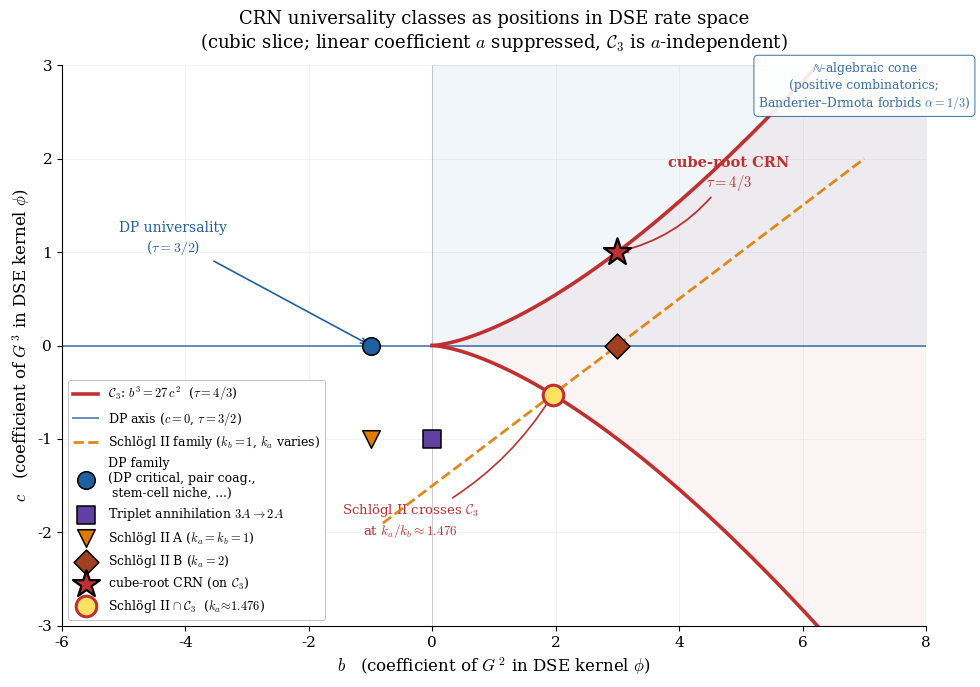

Source code (Python): (Note: this script raises an exception after producing the figure.)
"""
Figure 1: (b, c) rate space of cubic DSE kernels with the cube-root locus
          C_3: b^3 = 27 c^2 and a curated set of named CRNs.
"""

from __future__ import annotations
import numpy as np
from scipy.optimize import brentq
import matplotlib.pyplot as plt
import matplotlib.patches as mpatches
from pathlib import Path


plt.rcParams.update({
    'font.family': 'serif',
    'font.size': 11,
    'mathtext.fontset': 'cm',
    'axes.labelsize': 12,
    'axes.titlesize': 13,
    'legend.fontsize': 9,
    'legend.frameon': True,
    'legend.framealpha': 0.95,
    'axes.spines.top': False,
    'axes.spines.right': False,
})

fig, ax = plt.subplots(1, 1, figsize=(10, 7))

# ---- shaded universality regions -----
b_range = np.linspace(-6, 8, 400)
c_range = np.linspace(-3, 3, 400)

# N-algebraic cone (BD-allowed): b >= 0, c >= 0
ax.axhspan(0, 3, xmin=6 / 14, alpha=0, color='w')  # placeholder
ax.fill_betweenx([0, 3], 0, 8, color='#4a90c4', alpha=0.08, zorder=0)

# ---- cube-root curve C_3: b^3 = 27 c^2 -----
b_pos = np.linspace(0, 8, 800)
c_plus = b_pos ** 1.5 / (3 * np.sqrt(3))
c_minus = -c_plus

# fill between the two branches of C_3 with a very subtle red glow
ax.fill_between(b_pos, c_minus, c_plus, color='#c03030', alpha=0.05, zorder=1)
ax.plot(b_pos, c_plus, color='#c03030', lw=2.6, zorder=3,
        label=r'$\mathcal{C}_3$: $b^3 = 27\,c^2$  ($\tau = 4/3$)')
ax.plot(b_pos, c_minus, color='#c03030', lw=2.6, zorder=3)

# ---- DP axis (c = 0) -----
ax.axhline(0, color='#2060a0', lw=1.4, alpha=0.7, zorder=2,
           label=r'DP axis ($c=0$, $\tau = 3/2$)')

# ---- Schlögl II family curve -----
k_a = np.linspace(0.1, 4, 200)
sch_b = 2 * k_a - 1
sch_c = k_a - 2
ax.plot(sch_b, sch_c, '--', color='#e07b00', lw=2.0, alpha=0.9, zorder=4,
        label=r"Schlögl II family ($k_b=1$, $k_a$ varies)")

# ---- CRN points (deduplicated; one marker per distinct location) -----
crns = [
    # label, b, c, marker, colour
    (r'DP family' + '\n(DP critical, pair coag.,' + '\n stem-cell niche, ...)',
     -1.0,  0.0, 'o', '#2060a0'),
    (r'Triplet annihilation $3A\to 2A$',
     0.0, -1.0, 's', '#6040a0'),
    (r"Schlögl II A ($k_a{=}k_b{=}1$)",
     -1.0, -1.0, 'v', '#e07b00'),
    (r"Schlögl II B ($k_a{=}2$)",
     3.0,  0.0, 'D', '#a04020'),
]
for label, b_val, c_val, marker, colour in crns:
    ax.scatter([b_val], [c_val], s=160, marker=marker,
               facecolors=colour, edgecolors='black', lw=1.1,
               zorder=6, label=label)

# ---- highlighted points -----
# Cube-root CRN (star)
ax.scatter([3], [1], s=420, marker='*', color='#c03030',
           edgecolors='black', lw=1.6, zorder=7,
           label=r'cube-root CRN (on $\mathcal{C}_3$)')

# Schlögl II ∩ C_3 (annotated separately)
def sch_cross(k):
    return (2 * k - 1) ** 3 - 27 * (k - 2) ** 2
k_cross = brentq(sch_cross, 1.4, 1.6)
bx, cx = 2 * k_cross - 1, k_cross - 2
ax.scatter([bx], [cx], s=220, marker='o',
           facecolors='#ffe060', edgecolors='#c03030', lw=2.2,
           zorder=7, label=rf"Schlögl II $\cap\,\mathcal{{C}}_3$  ($k_a\!\approx\!{k_cross:.3f}$)")

# ---- annotations ---------------------------------------------------------
ax.text(7, 2.55,
        r'$\mathbb{N}$-algebraic cone' + '\n'
        + '(positive combinatorics;\n'
        + r'Banderier–Drmota forbids $\alpha{=}1/3$)',
        ha='center', fontsize=8.8, color='#2060a0', alpha=0.9,
        bbox=dict(boxstyle='round,pad=0.35', facecolor='white',
                  edgecolor='#2060a0', alpha=0.9, lw=0.7))

ax.annotate('cube-root CRN\n' + r'$\tau = 4/3$',
            xy=(3, 1), xytext=(4.8, 1.7),
            ha='center', fontsize=10.5, color='#c03030', fontweight='bold',
            arrowprops=dict(arrowstyle='->', color='#c03030', lw=1.3,
                            connectionstyle='arc3,rad=-0.2'))

ax.annotate(fr"Schlögl II crosses $\mathcal{{C}}_3$" + '\n' +
            f'at $k_a/k_b\\approx{k_cross:.3f}$',
            xy=(bx, cx), xytext=(bx - 2.3, cx - 1.5),
            ha='center', fontsize=9.5, color='#c03030',
            arrowprops=dict(arrowstyle='->', color='#c03030', lw=1.2,
                            connectionstyle='arc3,rad=0.15'))

ax.annotate('DP universality\n' + r'($\tau = 3/2$)',
            xy=(-1, 0), xytext=(-4.2, 1.0),
            ha='center', fontsize=10, color='#2060a0',
            arrowprops=dict(arrowstyle='->', color='#2060a0', lw=1.2))

# ---- axes & decoration -----
ax.axvline(0, color='grey', lw=0.5, alpha=0.5, zorder=1)
ax.grid(True, alpha=0.2, linestyle='-', linewidth=0.5, zorder=0)
ax.set_xlabel(r'$b$   (coefficient of $G^{\,2}$ in DSE kernel $\phi$)')
ax.set_ylabel(r'$c$   (coefficient of $G^{\,3}$ in DSE kernel $\phi$)')
ax.set_title('CRN universality classes as positions in DSE rate space\n'
             r'(cubic slice; linear coefficient $a$ suppressed, $\mathcal{C}_3$ is $a$-independent)',
             pad=12)
ax.set_xlim(-6, 8)
ax.set_ylim(-3, 3)

# legend inside, compact, in the bottom-left corner where space is free
leg = ax.legend(loc='lower left', fontsize=9, framealpha=0.93,
                edgecolor='0.7', fancybox=True)
leg.get_frame().set_linewidth(0.6)

fig.tight_layout()
outdir = Path(__file__).parent
fig.savefig(outdir / 'algebraic_curve_rate_space.pdf', bbox_inches='tight')
fig.savefig(outdir / 'algebraic_curve_rate_space.png', bbox_inches='tight', dpi=160)
print('saved algebraic_curve_rate_space.{pdf,png}')
print(f"Schloegl II crosses C_3 at k_a = {k_cross:.6f}, (b, c) = ({bx:.4f}, {cx:.4f})")
